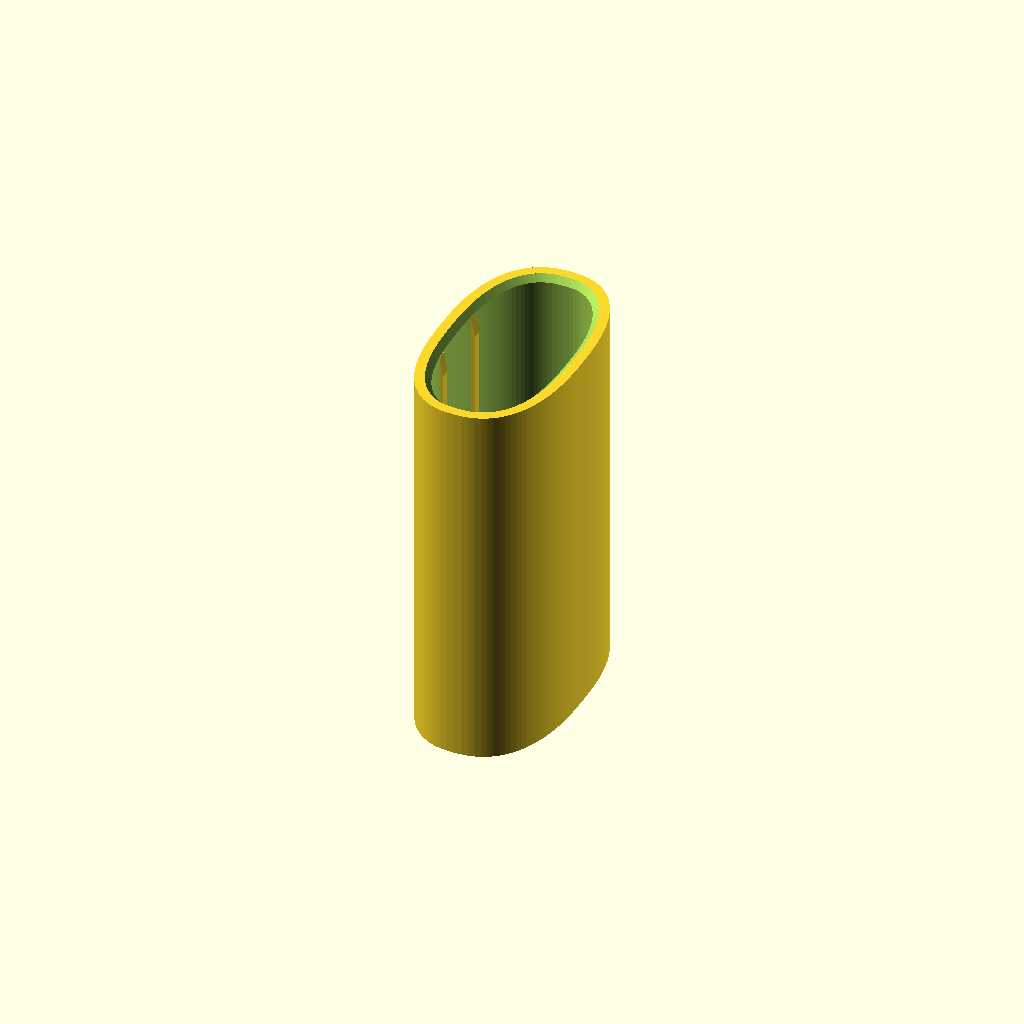
Cell 1: rendered with the file's own defaults.
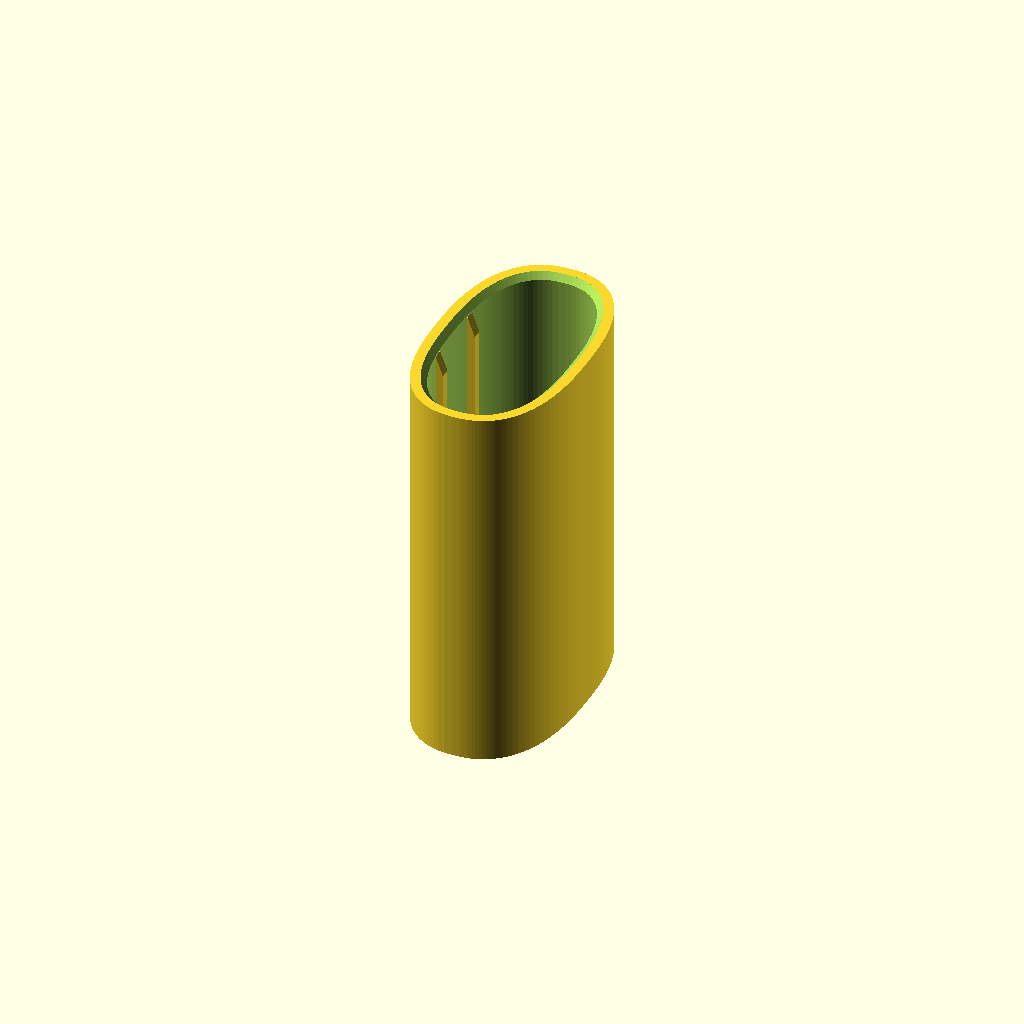
Cell 2: FIT = 0.6 (everything else at default).
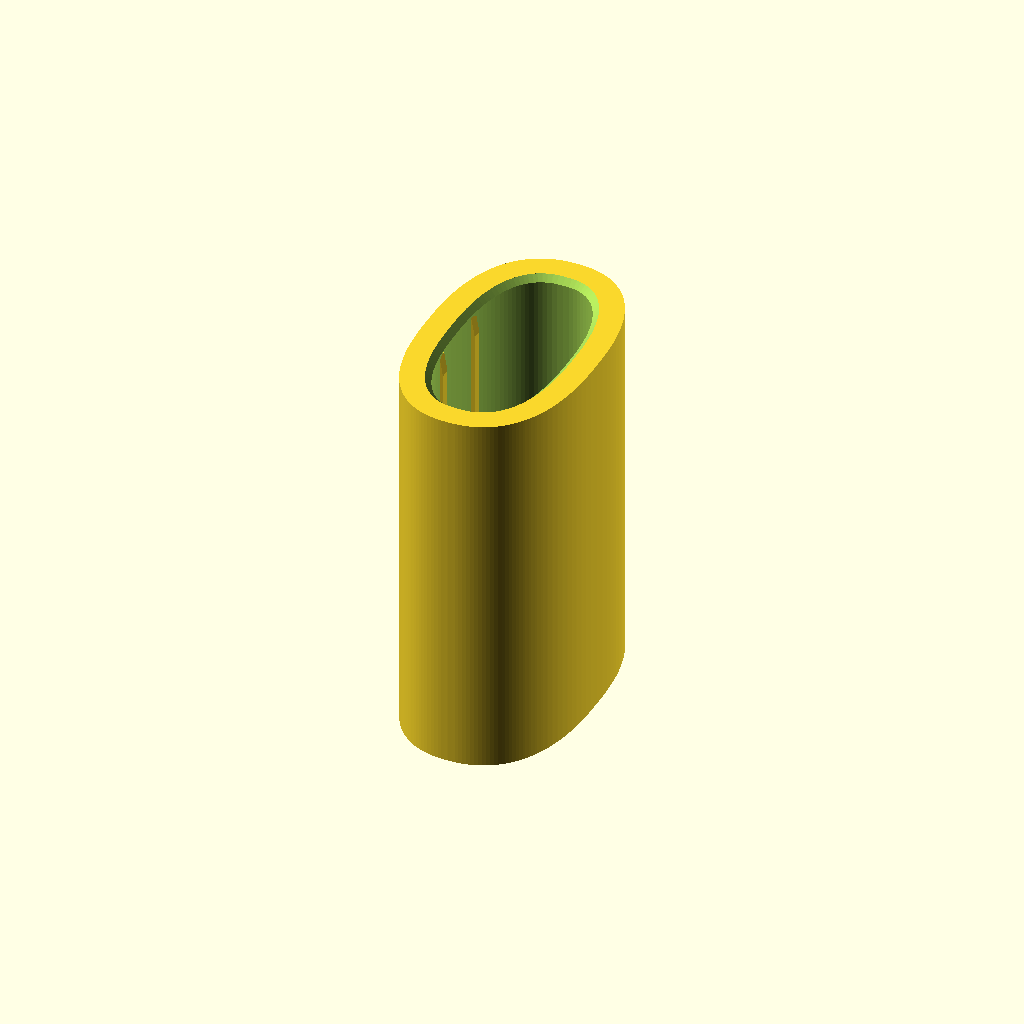
Cell 3: the same model with WALL = 3.
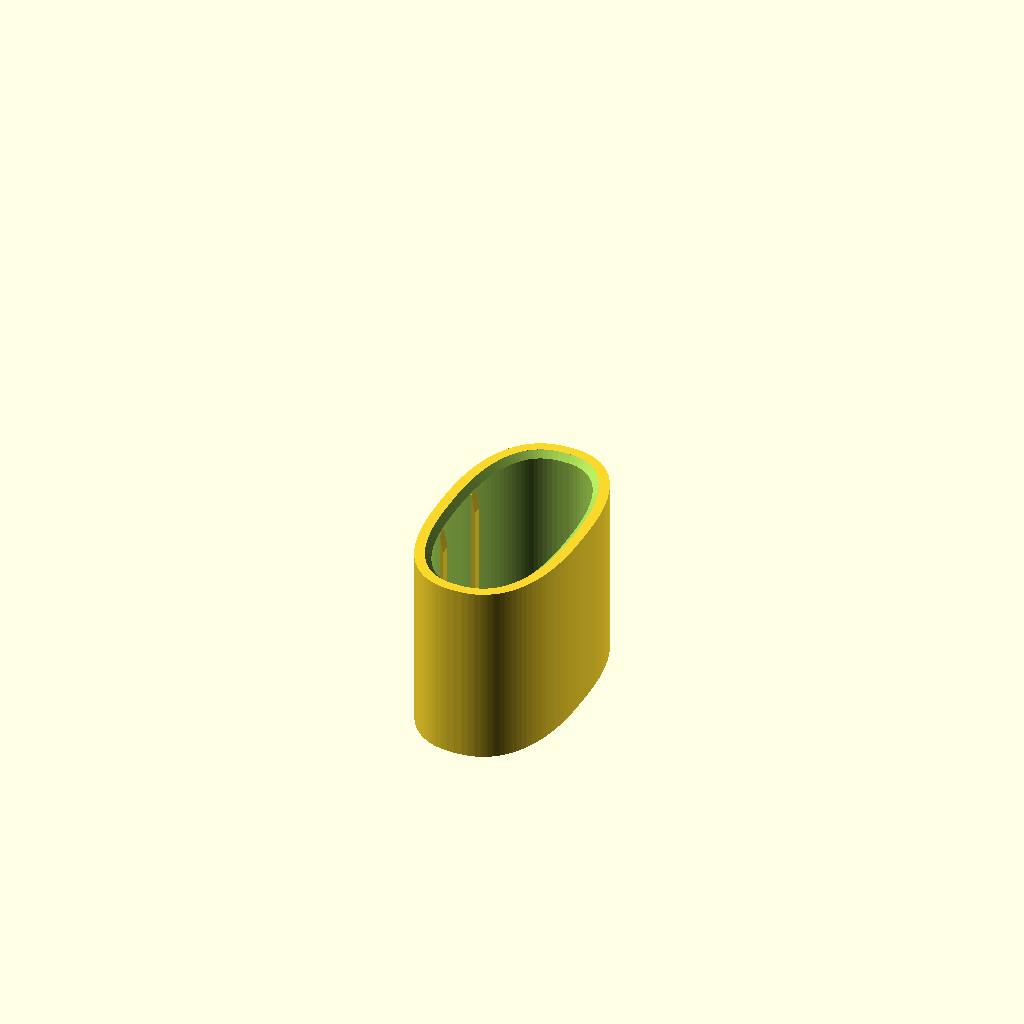
Cell 4: the same model with SLEEVE = 15.
One fixed orthographic camera (rotation 55°, 0°, 25°; colour scheme Cornfield) for every cell.
Source of the model, models/magnetic-lighter-keychain/generator.scad:
// Magnetic lighter keychain: a CanFactory original design, published under CC BY 4.0 (see ATTRIBUTION.md).
//
// A holder for the BIC Mini lighter (J25) that snaps onto a keychain with magnets, and comes off again with a pull. Four prints
// (PART), all from this file:
//
// - "lighter-holder": a sleeve the lighter slides into, base first, over a solid foot. The foot holds MAGNETS magnets sealed in
//   cavities (dropped in at a print pause); its underside, the face on the print bed, is flat and unbroken, so the holder also
//   sticks to a fridge on its own. Four crush ribs on the lighter's flat faces hold it, as it hangs mouth down from the keychain.
// - "keychain-holder": a plate of the foot's outline with the same sealed magnets, and on its back an eyelet for a split ring.
//   Its bed face meets the holder's foot, flat to flat, the magnets pair by pair, so the plate hangs the holder in a straight line
//   under the ring: the lighter's weight pulls the magnets straight apart, their strongest direction.
// - "lighter-fit-check": a short ring of the sleeve, with its ribs and its mouth chamfer, to try the lighter in before printing the
//   holder (FIT and SQUEEZE).
// - "keychain-fit-check": the magnet floor that both the foot and the plate share, up to the pause height (so the pockets are open:
//   the print as it stands at the pause), and beside it a flat sample of the eyelet. Press the magnets in to try MAGNET_FIT, hold it
//   to steel to feel the pull through the skin, and wind the split ring onto the sample.
//
// The lighter's plan is the parts library's (parts/everyday-objects/bic-j25-mini-lighter.scad: THICKNESS, WIDTH, PROFILE_N and plan(),
// copied as LIGHTER_*; a test keeps them equal). Every fit lives here: the bore is that plan grown by FIT on every side.
//
// Frame: millimetres, z up from the face on the print bed, centred on the Z axis; the lighter's width (22 mm) along Y, its thickness
// (11 mm) along X. The layout below is repeated by lighterKeychainLayout in packages/contracts/src/magneticLighterKeychain.ts, and
// the fixed sizes by LIGHTER_KEYCHAIN (a test compares them).

// ---------------------------------------------------------------

// Which print to make
PART = "lighter-holder"; //[lighter-holder,keychain-holder,lighter-fit-check,keychain-fit-check]
// Gap per side between the lighter and the sleeve's bore
FIT = 0.2; //[0.1:0.05:0.6]
// How far the lighter squeezes each crush rib
SQUEEZE = 0.15; //[0:0.05:0.4]
// The sleeve's wall (and the outline's margin round the bore)
WALL = 1.6; //[1.2:0.1:3]
// How deep the sleeve holds the lighter, above the foot
SLEEVE = 35; //[15:1:45]
// Gap per side between a magnet and its cavity
MAGNET_FIT = 0.1; //[0.05:0.05:0.3]
// The least skin between the magnets and the bed face (rounded up to whole layers)
SKIN = 0.4; //[0.4:0.05:1.2]
// The slicer's layer height: the skin and the pause height are on layer boundaries
LAYER = 0.2; //[0.08:0.02:0.32]
// The chosen magnet's greatest diameter and height (from the parts library)
MAGNET_D = 8.1;
MAGNET_T = 2.1;
// The chosen split ring's band width (radial) and thickness over both turns (from the parts library)
RING_A = 1.778;
RING_B = 2.667;

// --- the lighter (parts/everyday-objects/bic-j25-mini-lighter.scad) ---
LIGHTER_THICKNESS = 11;
LIGHTER_WIDTH = 22;
LIGHTER_PROFILE_N = 2.5;

// --- fixed sizes (LIGHTER_KEYCHAIN in packages/contracts/src/magneticLighterKeychain.ts) ---
MAGNETS = 2;            // magnets in the foot, and in the plate
SIDE_WALL = 1.2;        // least wall between a cavity and the outline, and between the two cavities
CAP = 0.8;              // over the cavities, after the pause: under the lighter, and under the eyelet
HEADROOM = 0.05;        // least room over a magnet before the pause
RIB_W = 1;              // crush ribs: width (along Y),
RIB_Y = 3.5;            //   their places on the flat faces, at y = +/- this,
RIB_START = 3;          //   how far above the foot they start (clear of the lighter's rounded base),
RIB_RAMP = 2;           //   the lead-in at their top,
MOUTH = 0.6;            // the chamfer round the sleeve's mouth
EYE_T = 3;              // eyelet: thickness (along X),
EYE_WALL = 2;           //   the plastic round its hole (the bridge the ring goes round),
EYE_BASE = 1;           //   and between the hole and the plate's back
HOLE_PLAY = 0.4;        // the eyelet's hole: the ring's band (both turns, its diagonal) plus this (COLLAR_TAG.holePlay),
HOLE_MIN = 3;           //   and at least this (COLLAR_TAG.holeMin)
CHECK_H = 10;           // the lighter fit check's height

// --- derived layout (lighterKeychainLayout) ---
// a height rounded up to whole layers, to the micrometre
function layers(h) = round(ceil(h / LAYER - 1e-9) * LAYER * 1e6) / 1e6;
function ceil1(v) = ceil(v * 10 - 1e-9) / 10;
POCKET_D = MAGNET_D + 2 * MAGNET_FIT;
SKIN_H = layers(SKIN);                          // the cavities' floor
PAUSE = layers(SKIN_H + MAGNET_T + HEADROOM);   // the cavities' top: pause here, drop the magnets in
FLOOR = PAUSE + CAP;                            // the foot's top (the lighter rests on it), and the plate's back
MAGNET_Y = POCKET_D / 2 + SIDE_WALL / 2;        // the cavities' centres, at y = +/- this
OUTSET = FIT + WALL;                            // the outline: the lighter's plan grown by this
TOP = FLOOR + SLEEVE;
HOLE = max(HOLE_MIN, ceil1(sqrt(RING_A * RING_A + RING_B * RING_B) + HOLE_PLAY));
EYE_R = HOLE / 2 + EYE_WALL;                    // the eyelet's rounded end, round the hole
EYE_Z = EYE_BASE + HOLE / 2;                    // the hole's centre above the plate's back
OUTLINE_Y = LIGHTER_WIDTH / 2 + OUTSET;         // the outline's half-length

$fa = 2;
$fs = 0.25;

// ---------------------------------------------------------------
// The lighter's plan (the library's plan() and plan_x(), under these names)

function lighter_plan(d = 0, steps = 96) = [for (i = [0 : steps - 1]) let (t = 360 * i / steps, c = cos(t), s = sin(t))
  [(LIGHTER_THICKNESS / 2 - d) * sign(c) * pow(abs(c), 2 / LIGHTER_PROFILE_N), (LIGHTER_WIDTH / 2 - d) * sign(s) * pow(abs(s), 2 / LIGHTER_PROFILE_N)]];
function lighter_plan_x(y, d = 0) = (LIGHTER_THICKNESS / 2 - d) * pow(1 - pow(abs(y) / (LIGHTER_WIDTH / 2 - d), LIGHTER_PROFILE_N), 1 / LIGHTER_PROFILE_N);

module outline() { offset(r = OUTSET) polygon(lighter_plan()); }
module bore(grow = 0) { offset(r = FIT + grow) polygon(lighter_plan()); }

// ---------------------------------------------------------------
// Pieces

// The magnet floor shared by the foot and the plate: sealed cavities from SKIN_H to PAUSE, or (open) up through the top.
module cavities(open = false) {
  for (s = [-1, 1]) translate([0, s * MAGNET_Y, SKIN_H]) cylinder(d = POCKET_D, h = open ? PAUSE - SKIN_H + 1 : PAUSE - SKIN_H, $fn = 64);
}

// Four crush ribs on the flat faces (+/-X), from z0 to z1, their crests SQUEEZE inside the lighter's plan, a ramp at the top that
// leads the lighter onto them. Each runs out into the wall, so that it joins the sleeve without a shared face.
module ribs(z0, z1) {
  for (sx = [-1, 1], sy = [-1, 1]) let (crest = lighter_plan_x(RIB_Y) - SQUEEZE, back = lighter_plan_x(RIB_Y) + FIT + WALL / 2)
    mirror([sx < 0 ? 1 : 0, 0, 0]) translate([0, sy * RIB_Y - RIB_W / 2, 0]) rotate([90, 0, 0]) mirror([0, 0, 1])
      linear_extrude(height = RIB_W) polygon([[crest, z0], [back, z0], [back, z1], [crest + FIT + SQUEEZE, z1], [crest, z1 - RIB_RAMP]]);
}

// The sleeve's mouth chamfer, cut from the top down by MOUTH.
module mouth(top) {
  hull() {
    translate([0, 0, top - MOUTH]) linear_extrude(height = 0.01) bore();
    translate([0, 0, top]) linear_extrude(height = 0.01) bore(MOUTH);
  }
  translate([0, 0, top]) linear_extrude(height = 1) bore(MOUTH);
}

// The eyelet's profile in its own plane (u along Y, v up from the plate's back): a tab rounded over its hole, which is a teardrop
// pointing up and cut flat at the circle's top, so that it prints without supports when it stands upright.
module eyelet_profile(teardrop = true, base = 0.01) {
  difference() {
    hull() {
      translate([-EYE_R, -base]) square([2 * EYE_R, base]);
      translate([0, EYE_Z]) circle(r = EYE_R);
    }
    translate([0, EYE_Z]) if (teardrop) intersection() {
      hull() { circle(d = HOLE); translate([0, HOLE / 2 * sqrt(2)]) square(0.01, center = true); }
      translate([-HOLE / 2, -HOLE / 2]) square([HOLE, HOLE]);
    } else circle(d = HOLE);
  }
}

module lighter_holder() {
  difference() {
    linear_extrude(height = TOP) outline();
    translate([0, 0, FLOOR]) linear_extrude(height = SLEEVE + 1) bore();
    mouth(TOP);
    cavities();
  }
  ribs(FLOOR + RIB_START, TOP - MOUTH - 0.2);
}

module keychain_holder() {
  difference() {
    linear_extrude(height = FLOOR) outline();
    cavities();
  }
  // upright on the back, across the outline's narrow way: its hole runs along X
  translate([0, 0, FLOOR]) rotate([90, 0, 90]) linear_extrude(height = EYE_T, center = true) eyelet_profile();
}

module lighter_fit_check() {
  difference() {
    linear_extrude(height = CHECK_H) outline();
    translate([0, 0, -1]) linear_extrude(height = CHECK_H + 2) bore();
    mouth(CHECK_H);
  }
  ribs(0.3, CHECK_H - MOUTH - 0.2);
}

module keychain_fit_check() {
  difference() {
    linear_extrude(height = PAUSE) outline();
    cavities(open = true);
  }
  // the eyelet laid flat beyond the outline's +Y end (its hole EYE_BASE past it, as over the plate's back), as thick as the real
  // one, its base reaching 2 mm back into the outline
  translate([0, OUTLINE_Y, 0]) linear_extrude(height = EYE_T) eyelet_profile(teardrop = false, base = 2);
}

if (PART == "lighter-holder") lighter_holder();
else if (PART == "keychain-holder") keychain_holder();
else if (PART == "lighter-fit-check") lighter_fit_check();
else if (PART == "keychain-fit-check") keychain_fit_check();
Parameter table extracted from the source (name, type, default, range or options):
PART: string, default "lighter-holder", options "lighter-holder", "keychain-holder", "lighter-fit-check", "keychain-fit-check"
FIT: number, default 0.2, range 0.1 to 0.6, step 0.05
SQUEEZE: number, default 0.15, range 0 to 0.4, step 0.05
WALL: number, default 1.6, range 1.2 to 3, step 0.1
SLEEVE: number, default 35, range 15 to 45, step 1
MAGNET_FIT: number, default 0.1, range 0.05 to 0.3, step 0.05
SKIN: number, default 0.4, range 0.4 to 1.2, step 0.05
LAYER: number, default 0.2, range 0.08 to 0.32, step 0.02
MAGNET_D: number, default 8.1
MAGNET_T: number, default 2.1
RING_A: number, default 1.778
RING_B: number, default 2.667
LIGHTER_THICKNESS: number, default 11
LIGHTER_WIDTH: number, default 22
LIGHTER_PROFILE_N: number, default 2.5
MAGNETS: number, default 2
SIDE_WALL: number, default 1.2
CAP: number, default 0.8
HEADROOM: number, default 0.05
RIB_W: number, default 1
RIB_Y: number, default 3.5
RIB_START: number, default 3
RIB_RAMP: number, default 2
MOUTH: number, default 0.6
EYE_T: number, default 3
EYE_WALL: number, default 2
EYE_BASE: number, default 1
HOLE_PLAY: number, default 0.4
HOLE_MIN: number, default 3
CHECK_H: number, default 10
